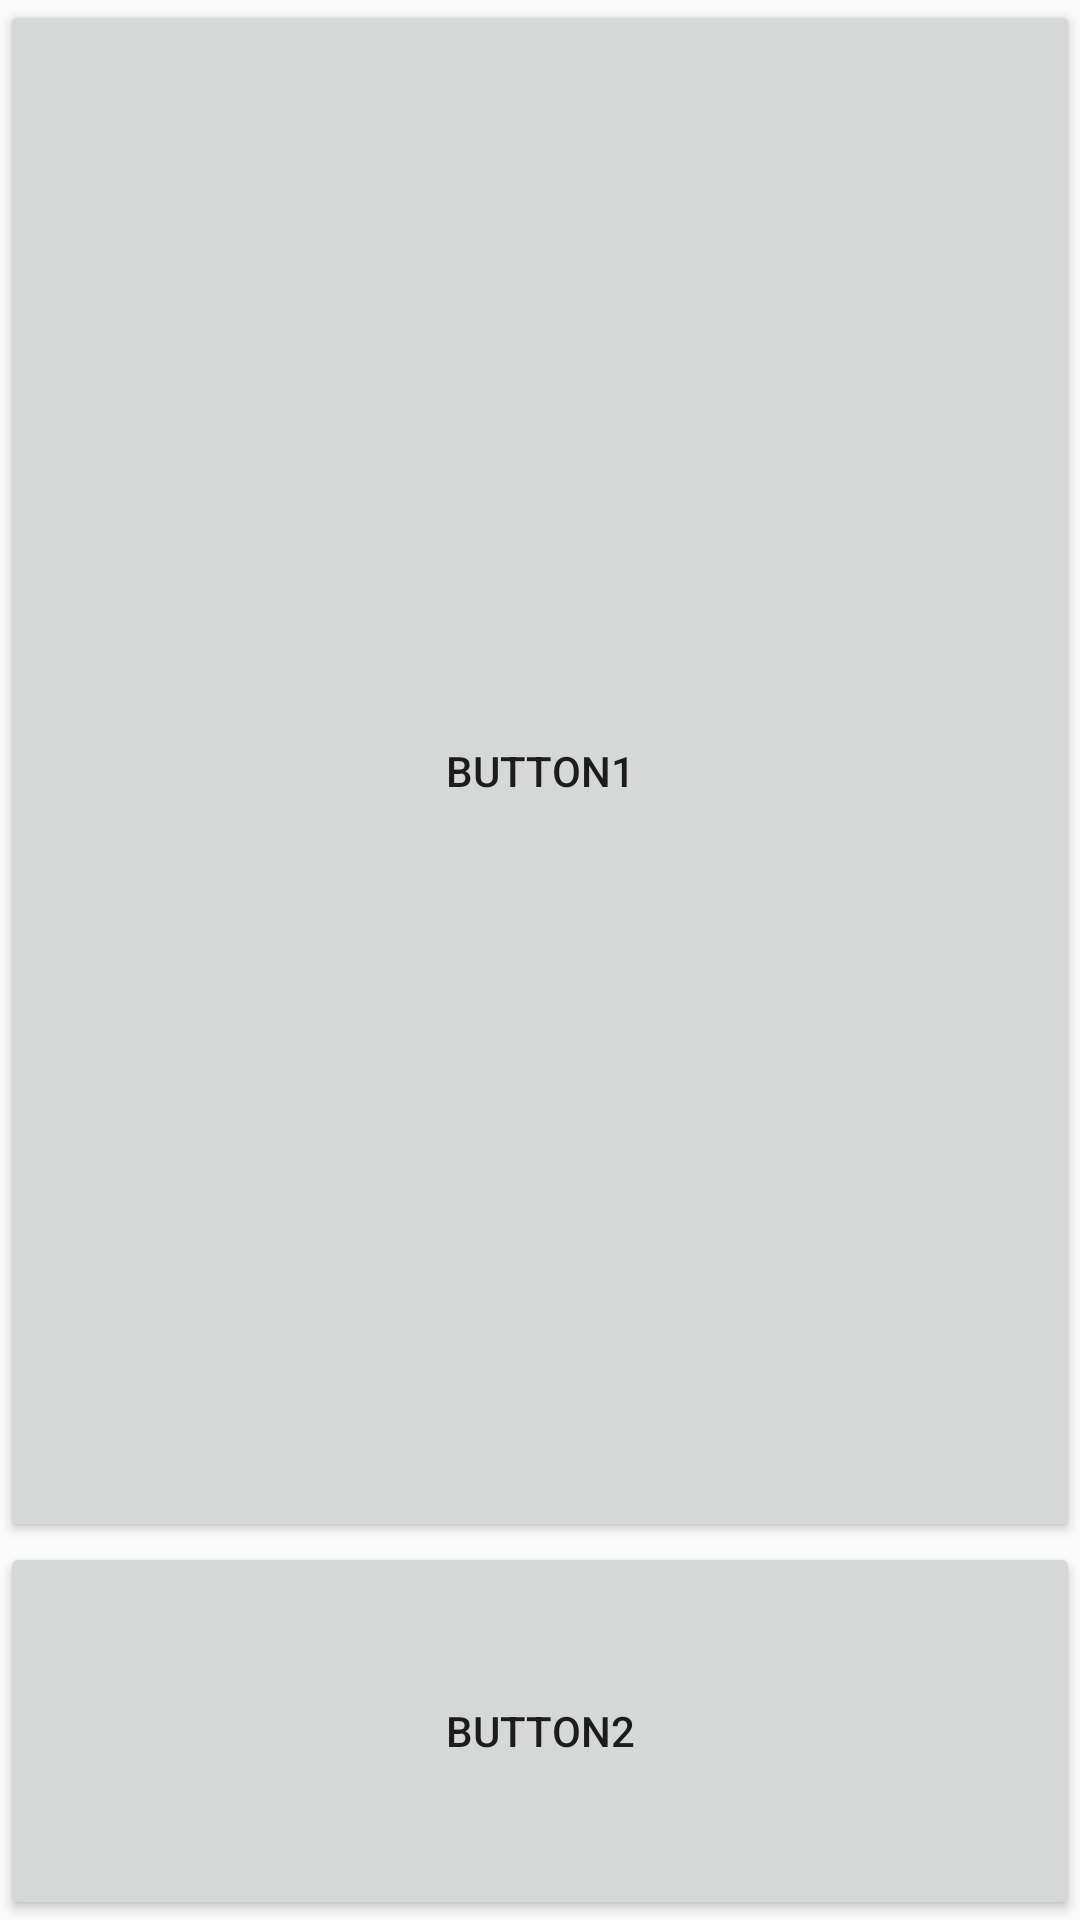

Produce the Android XML layout that renders to this screen, including the resource entries it uses.
<!-- AndroidManifest.xml: application theme AppTheme -->
<!-- res/layout/linear_layout_weight.xml -->
<?xml version="1.0" encoding="utf-8"?>
<LinearLayout xmlns:android="http://schemas.android.com/apk/res/android"
    android:orientation="vertical" android:layout_width="match_parent"
    android:layout_height="match_parent">

    <Button
        android:id="@+id/button17"
        android:layout_width="match_parent"
        android:layout_height="wrap_content"
        android:layout_weight="60"
        android:text="Button1" />

    <Button
        android:id="@+id/button18"
        android:layout_width="match_parent"
        android:layout_height="wrap_content"
        android:layout_weight="10"
        android:text="Button2" />

</LinearLayout>
<!-- resources referenced by this layout -->
<resources>
  <style name="AppTheme" parent="Theme.AppCompat.Light.DarkActionBar">
          
          <item name="colorPrimary">@color/colorPrimary</item>
          <item name="colorPrimaryDark">@color/colorPrimaryDark</item>
          <item name="colorAccent">@color/colorAccent</item>
      </style>
  <!-- not gathered from this repository: default colours our renderer supplied (Android Studio template values) -->
  <color name="colorPrimary">#FF6200EE</color>
  <color name="colorPrimaryDark">#FF3700B3</color>
  <color name="colorAccent">#FF03DAC5</color>
</resources>
